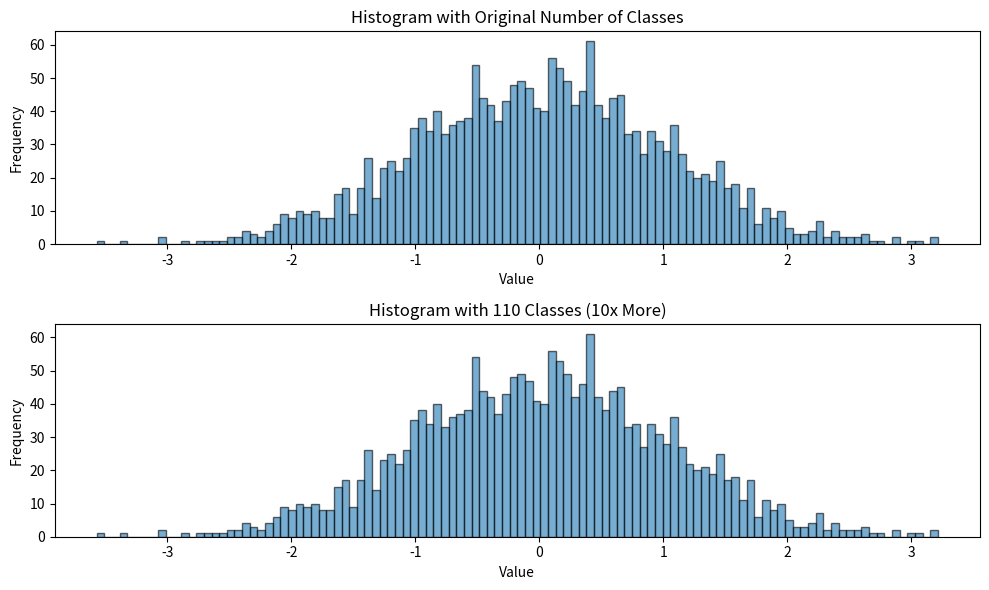

Generate this figure with matplotlib:
import numpy as np
import matplotlib.pyplot as plt
import math

n = 2000
values = np.random.randn(n)

K = math.ceil(3.322 * (math.log10(n)))
classWidth = math.ceil((max(values) - min(values)) / K)

KNew = K * 10
classWidthNew = (max(values) - min(values)) / KNew

binsNew = [min(values) + i * classWidthNew for i in range(KNew + 1)]
frequenciesNew, _ = np.histogram(values, bins=binsNew)

# Create midpoints for the new frequency distribution
midpointsNew = [(binsNew[i] + binsNew[i + 1]) / 2 for i in range(KNew)]

# Plot the original histogram and the new histogram with more classes
plt.figure(figsize=(10, 6))

# Original histogram
plt.subplot(2, 1, 1)
plt.hist(values, bins=binsNew, edgecolor='black', alpha=0.6)
plt.title('Histogram with Original Number of Classes')
plt.xlabel('Value')
plt.ylabel('Frequency')

# New histogram with more classes (10x)
plt.subplot(2, 1, 2)
plt.hist(values, bins=binsNew, edgecolor='black', alpha=0.6)
plt.title(f'Histogram with {KNew} Classes (10x More)')
plt.xlabel('Value')
plt.ylabel('Frequency')

plt.tight_layout()
plt.show()

# Now we can calculate the measures of dispersion for both the original and new number of classes.
def measuresOfDispersion(values, frequencies, bins, classWidth, K, classWidthNew, KNew):
    print("\n--- *** MEASURES OF DISPERSION *** ---\n")
    
    # Original Data (generated values)
    meanValue = np.mean(values)
    madMean = np.mean(np.abs(values - meanValue))
    madMedian = np.mean(np.abs(values - np.median(values)))
    stdDev = np.std(values, ddof=0)
    
    print("Mean (Raw Data):", meanValue)
    print("Mean Absolute Deviation about the mean (Raw Data):", madMean)
    print("Mean Absolute Deviation about the median (Raw Data):", madMedian)
    print("Standard Deviation (Raw Data):", stdDev)
    
    # Coefficient of Variation (CV) - Raw Data
    if meanValue != 0:
        cv = stdDev / abs(meanValue) * 100
        print("Coefficient of Variation (Raw Data):", cv)
    else:
        print("Coefficient of Variation (Raw Data): undefined (mean = 0)")

    # --- Using the New Frequency Distribution (more classes)
    binsNew = np.linspace(min(values), max(values), KNew + 1)
    frequenciesNew, _ = np.histogram(values, bins=binsNew)
    
    # Calculate midpoints for new bins
    midpointsNew = [(binsNew[i] + binsNew[i + 1]) / 2 for i in range(KNew)]
    
    # Weighted mean for new classes
    meanGrouped = np.sum(midpointsNew * frequenciesNew) / np.sum(frequenciesNew)
    madMeanGrouped = np.sum(frequenciesNew * np.abs(midpointsNew - meanGrouped)) / np.sum(frequenciesNew)
    varianceGrouped = np.sum(frequenciesNew * (midpointsNew - meanGrouped)**2) / np.sum(frequenciesNew)
    stdDevGrouped = np.sqrt(varianceGrouped)
    
    print("\n Using New Frequency Distribution with More Classes ")
    print("Mean (Grouped with more classes):", meanGrouped)
    print("MAD about mean (Grouped with more classes):", madMeanGrouped)
    print("Standard Deviation (Grouped with more classes):", stdDevGrouped)
    
    # Coefficient of Variation (CV) - Grouped Data
    if meanGrouped != 0:
        cvGrouped = stdDevGrouped / abs(meanGrouped) * 100
        print("Coefficient of Variation (Grouped with More Classes):", cvGrouped)
    else:
        print("Coefficient of Variation (Grouped with More Classes): undefined (mean = 0)")

# runs the function
measuresOfDispersion(values, frequenciesNew, binsNew, classWidth, K, classWidthNew, KNew)
